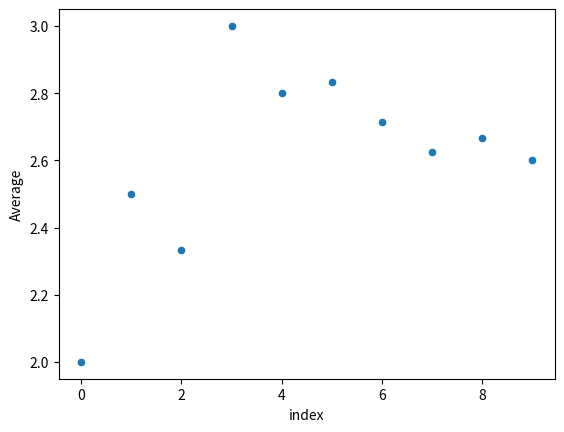

Python code for this plot: (Note: this script raises an exception after producing the figure.)
# prime_constant.py
# [redacted]
# 19/3/23
# Purpose: Compute the constant discussed in this (https://www.youtube.com/watch?v=_gCKX6VMvmU) video
import math
import pandas as pd
import seaborn as sns
import matplotlib.pyplot as plt

def prime(n):
    if n == 1:
        return False
    
    for i in range(2, n):
        if n % i == 0:
            return False
    return True

def generate(n):
    sequence = []
    while len(sequence) < n:
        for m in range(1, n):
            # loop through the numbers less than m
            for i in range(2, m):
                # if prime and doesn't divide m, add it to the sequence and move to the next number 
                if prime(i) and m % i != 0 and len(sequence) < n:
                    sequence.append(i)
                    break
    return sequence

print(generate(100))

# Plots of Averages
n = 10
sequence = generate(n)

average_sequence = []
total = 0
for i, s in enumerate(sequence):
    total += s
    average = total / (i + 1)
    average_sequence.append(average)
print(len(average_sequence))

average_df = pd.DataFrame(average_sequence, columns=["Average"])
average_df['index'] = [i for i in range(len(average_sequence))]
sns.scatterplot(x="index", y="Average", data=average_df)
plt.savefig("images/averages_10.png")
plt.show()

n = 100
sequence = generate(n)

average_sequence = []
total = 0
for i, s in enumerate(sequence):
    total += s
    average = total / (i + 1)
    average_sequence.append(average)
print(len(average_sequence))

average_df = pd.DataFrame(average_sequence, columns=["Average"])
average_df['index'] = [i for i in range(len(average_sequence))]
sns.scatterplot(x="index", y="Average", data=average_df)
plt.savefig("images/averages_100.png")
plt.show()

n = 1000
sequence = generate(n)

average_sequence = []
total = 0
for i, s in enumerate(sequence):
    total += s
    average = total / (i + 1)
    average_sequence.append(average)
print(len(average_sequence))

average_df = pd.DataFrame(average_sequence, columns=["Average"])
average_df['index'] = [i for i in range(len(average_sequence))]
sns.scatterplot(x="index", y="Average", data=average_df)
plt.savefig("images/averages_1000.png")
plt.show()

n = 10000
sequence = generate(n)

average_sequence = []
total = 0
for i, s in enumerate(sequence):
    total += s
    average = total / (i + 1)
    average_sequence.append(average)

average_df = pd.DataFrame(average_sequence, columns=["Average"])
average_df['index'] = [i for i in range(len(average_sequence))]
sns.scatterplot(x="index", y="Average", data=average_df)
plt.savefig("images/averages_10000.png")
plt.show()

n = 100000
sequence = generate(n)

average_sequence = []
total = 0
for i, s in enumerate(sequence):
    total += s
    average = total / (i + 1)
    average_sequence.append(average)

average_df = pd.DataFrame(average_sequence, columns=["Average"])
average_df['index'] = [i for i in range(len(average_sequence))]
sns.scatterplot(x="index", y="Average", data=average_df)
plt.savefig("images/averages_100000.png")
plt.show()